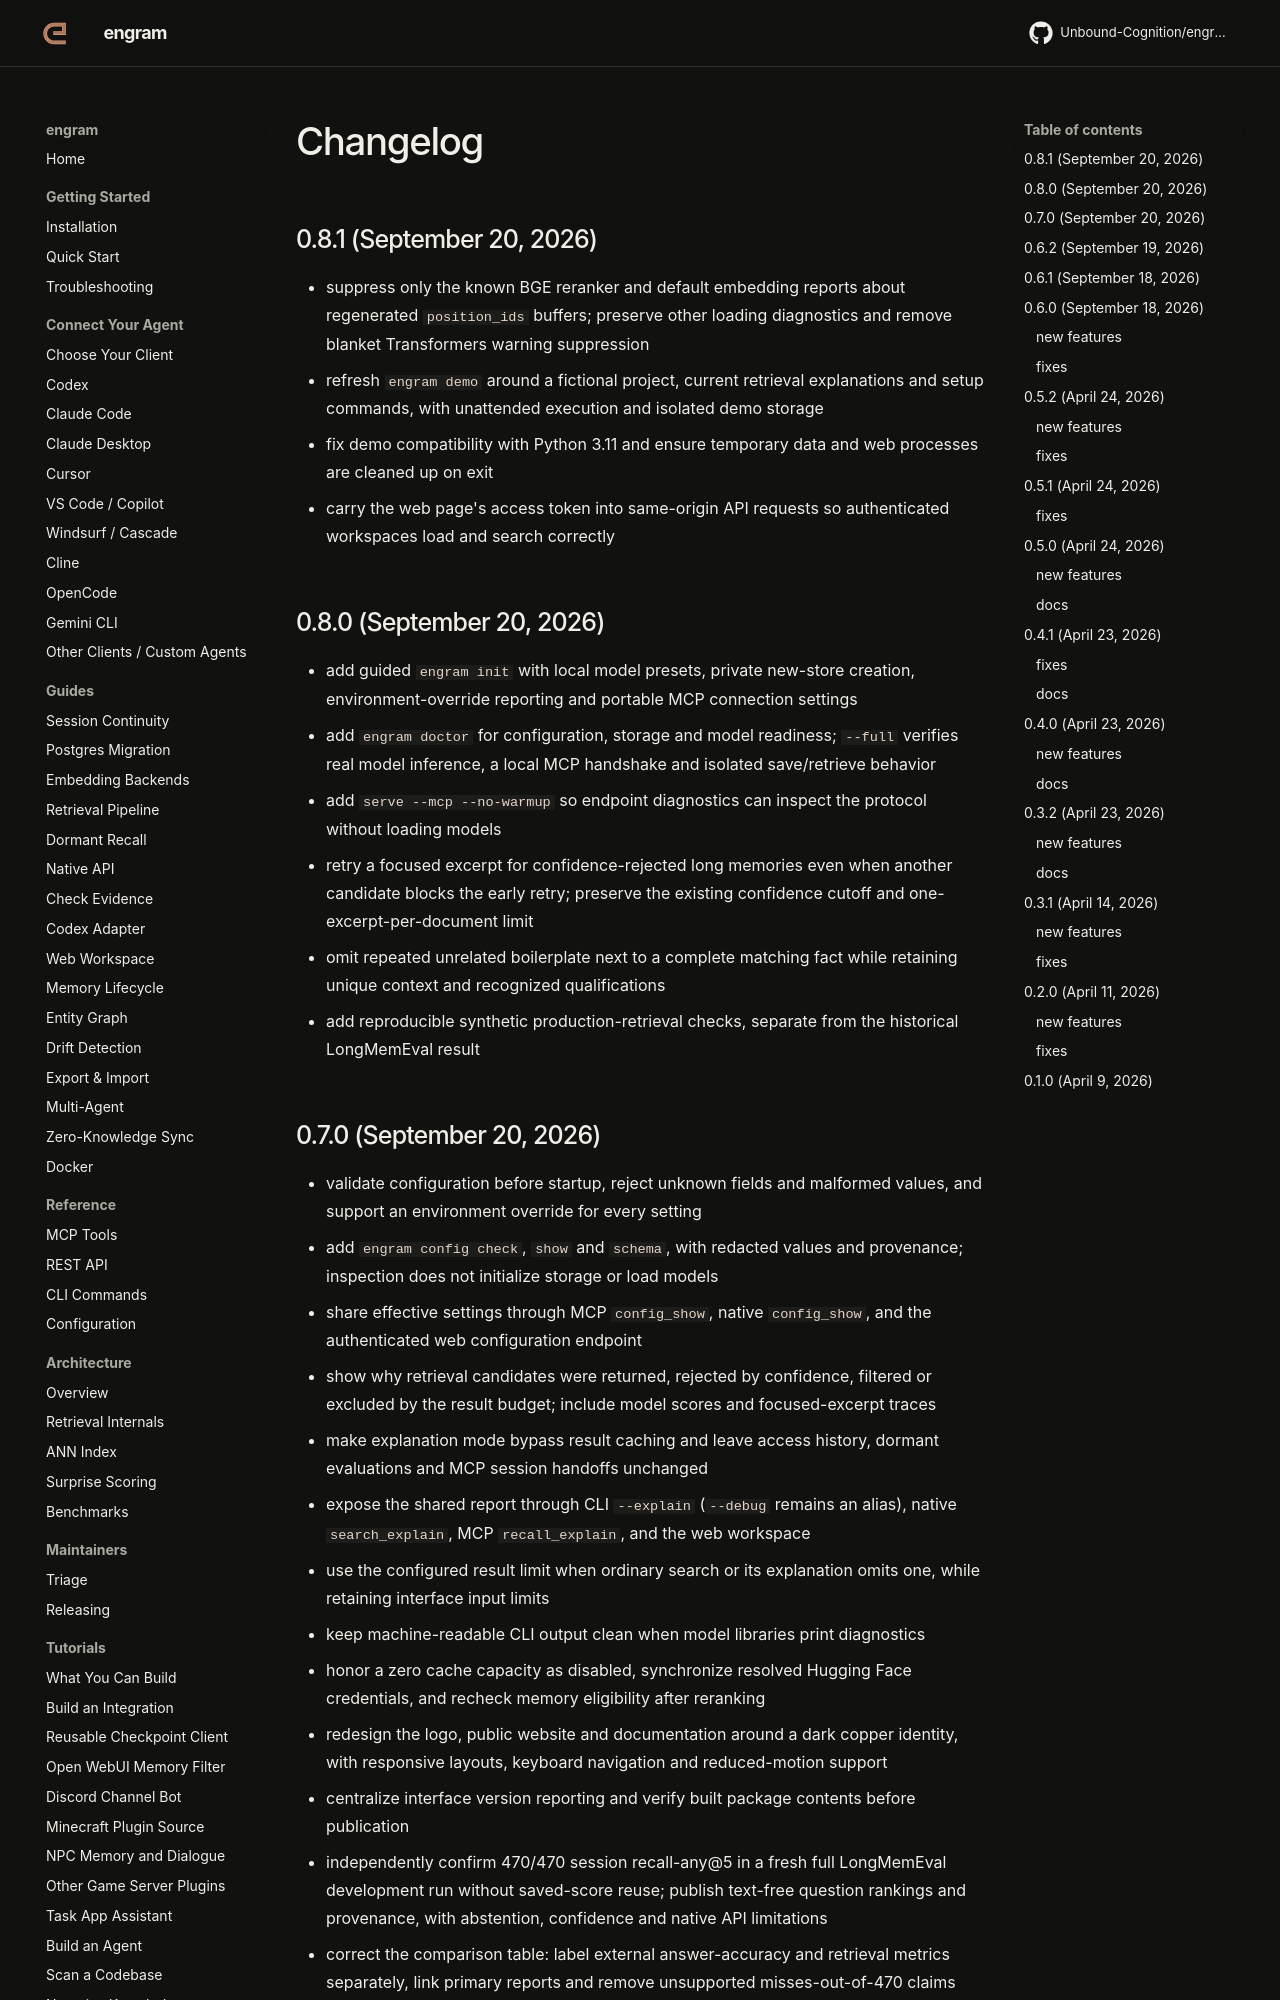

repository: Unbound-Cognition/engram · page: changelog/index.html · generator: mkdocs

# Changelog

## 0.8.1 (September 20, 2026)

- suppress only the known BGE reranker and default embedding reports about regenerated `position_ids` buffers; preserve other loading diagnostics and remove blanket Transformers warning suppression
- refresh `engram demo` around a fictional project, current retrieval explanations and setup commands, with unattended execution and isolated demo storage
- fix demo compatibility with Python 3.11 and ensure temporary data and web processes are cleaned up on exit
- carry the web page's access token into same-origin API requests so authenticated workspaces load and search correctly

## 0.8.0 (September 20, 2026)

- add guided `engram init` with local model presets, private new-store creation, environment-override reporting and portable MCP connection settings
- add `engram doctor` for configuration, storage and model readiness; `--full` verifies real model inference, a local MCP handshake and isolated save/retrieve behavior
- add `serve --mcp --no-warmup` so endpoint diagnostics can inspect the protocol without loading models
- retry a focused excerpt for confidence-rejected long memories even when another candidate blocks the early retry; preserve the existing confidence cutoff and one-excerpt-per-document limit
- omit repeated unrelated boilerplate next to a complete matching fact while retaining unique context and recognized qualifications
- add reproducible synthetic production-retrieval checks, separate from the historical LongMemEval result
